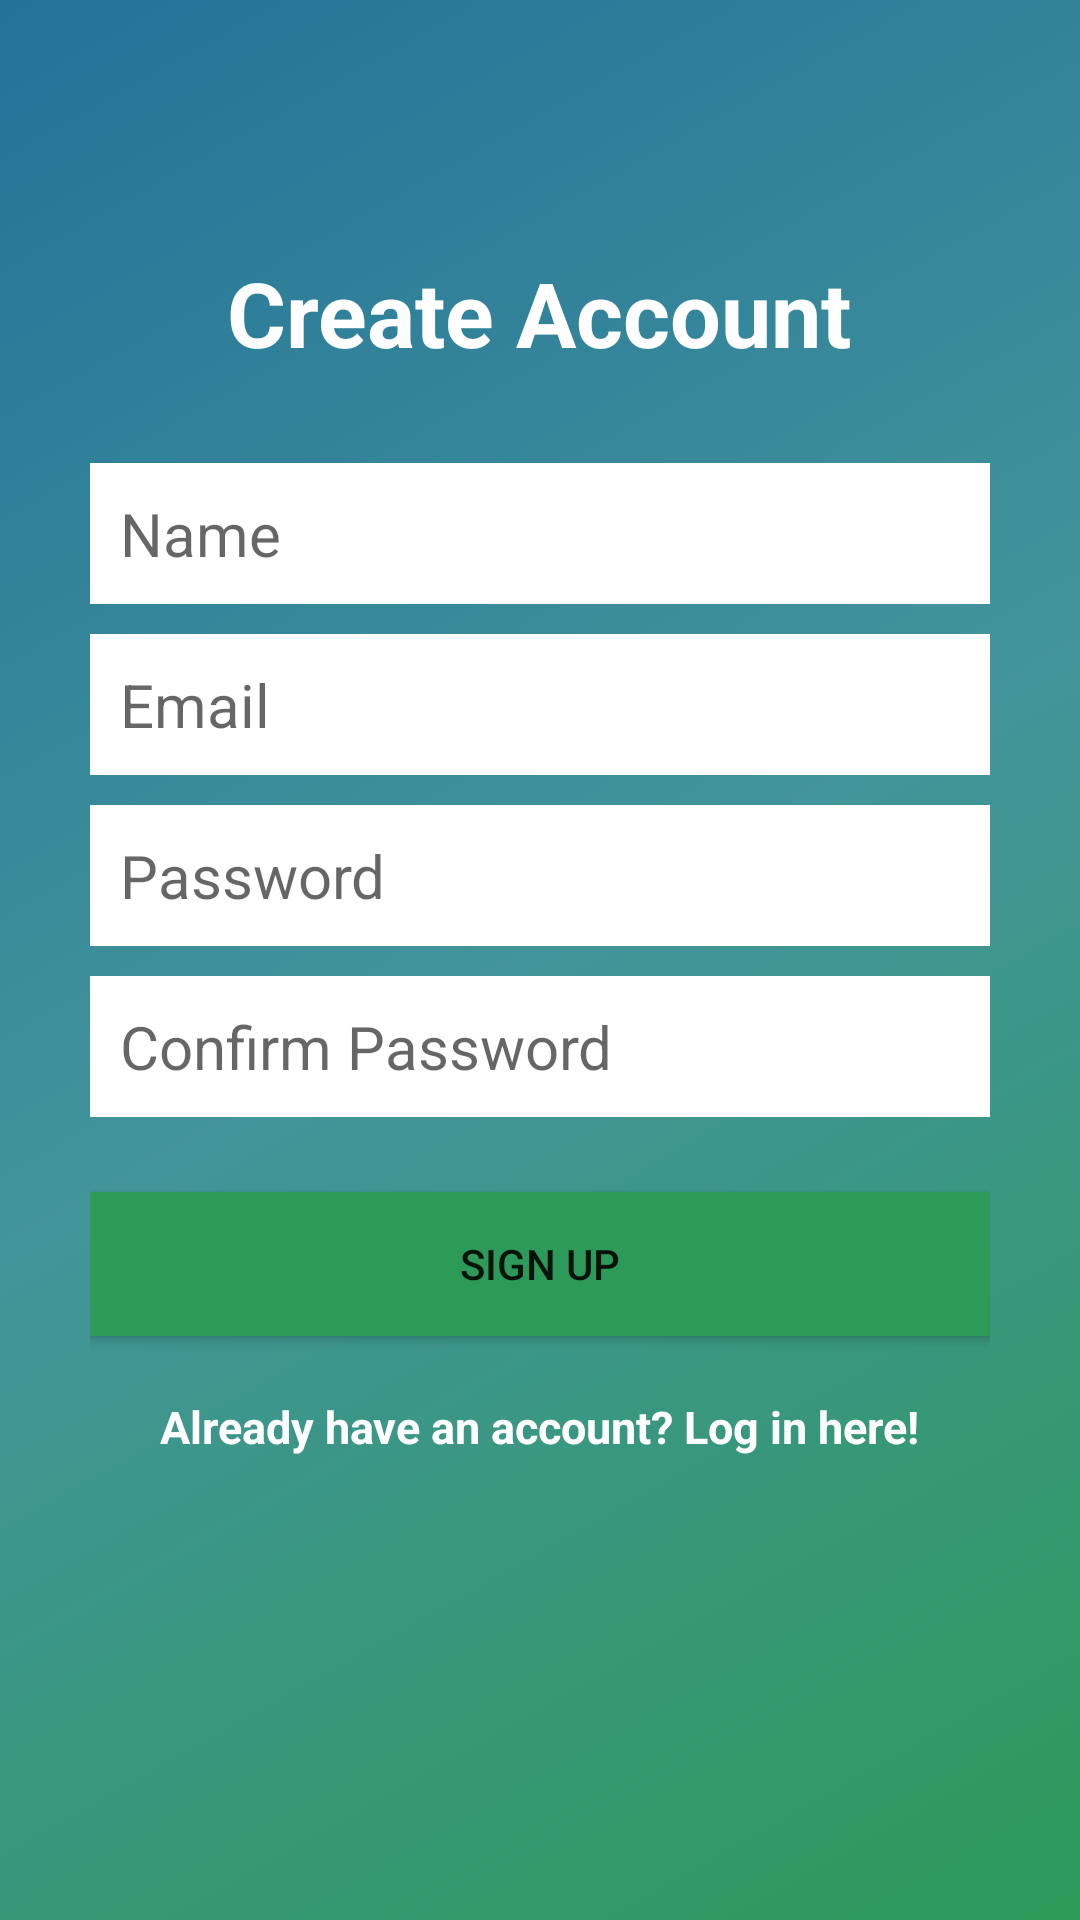

The Android layout XML behind this screen, and the referenced resources:
<!-- AndroidManifest.xml: application theme AppTheme -->
<!-- res/layout/activity_create_account.xml -->
<?xml version="1.0" encoding="utf-8"?>
<RelativeLayout xmlns:android="http://schemas.android.com/apk/res/android"
    xmlns:app="http://schemas.android.com/apk/res-auto"
    xmlns:tools="http://schemas.android.com/tools"
    android:layout_width="match_parent"
    android:layout_height="match_parent"
    android:background="@drawable/background"
    tools:context=".ui.CreateAccountActivity">

    <LinearLayout
        android:orientation="vertical"
        android:layout_width="match_parent"
        android:layout_height="wrap_content"
        android:padding="30dp"
        android:layout_centerVertical="true"
        android:layout_centerHorizontal="true"
        android:id="@+id/linearLayout">

        <EditText
            android:id="@+id/nameEditText"
            android:layout_width="match_parent"
            android:layout_height="wrap_content"
            android:background="@android:color/white"
            android:hint="Name"
            android:nextFocusDown="@+id/passwordEditText"
            android:padding="10dp"
            android:layout_marginBottom="10dp"
            android:textColor="@android:color/black"
            android:textSize="20sp" />

        <EditText
            android:id="@+id/emailEditText"
            android:layout_width="match_parent"
            android:layout_height="wrap_content"
            android:background="@android:color/white"
            android:hint="Email"
            android:inputType="textEmailAddress"
            android:nextFocusDown="@+id/passwordEditText"
            android:padding="10dp"
            android:layout_marginBottom="10dp"
            android:textColor="@android:color/black"
            android:textSize="20sp" />

        <EditText
            android:id="@+id/passwordEditText"
            android:layout_width="match_parent"
            android:layout_height="wrap_content"
            android:background="@android:color/white"
            android:hint="Password"
            android:inputType="textPassword"
            android:nextFocusDown="@+id/passwordEditText"
            android:padding="10dp"
            android:layout_marginBottom="10dp"
            android:textColor="@android:color/black"
            android:textSize="20sp" />

        <EditText
            android:id="@+id/confirmPasswordEditText"
            android:layout_width="match_parent"
            android:layout_height="wrap_content"
            android:background="@android:color/white"
            android:hint="Confirm Password"
            android:inputType="textPassword"
            android:nextFocusDown="@+id/passwordEditText"
            android:padding="10dp"
            android:layout_marginBottom="10dp"
            android:textColor="@android:color/black"

            android:textSize="20sp" />


        <Button
            android:id="@+id/createUserButton"
            android:layout_width="match_parent"
            android:layout_height="wrap_content"
            android:padding="10dp"
            android:text="Sign up"
            android:background="@color/start_color"
            android:layout_marginTop="15dp" />

        <TextView
            android:layout_width="wrap_content"
            android:layout_height="wrap_content"
            android:layout_marginTop="20dp"
            android:textStyle="bold"
            android:textSize="15sp"
            android:text="Already have an account? Log in here!"
            android:textColor="@color/secondaryTextColor"
            android:id="@+id/loginTextView"
            android:layout_gravity="center_horizontal" />

    </LinearLayout>

    <TextView
        android:layout_width="wrap_content"
        android:layout_height="wrap_content"
        android:text="Create Account"
        android:textSize="30dp"
        android:textColor="@color/secondaryTextColor"
        android:textStyle="bold"
        android:layout_above="@+id/linearLayout"
        android:layout_centerHorizontal="true" />


</RelativeLayout>
<!-- resources referenced by this layout -->
<resources>
  <color name="secondaryTextColor">#ffffff</color>
  <color name="start_color">#ff2d9a59</color>
  <!-- drawable background (drawable) -->
  <?xml version="1.0" encoding="utf-8"?>
  <shape xmlns:android="http://schemas.android.com/apk/res/android" android:shape="rectangle" >
  
      <gradient
          android:startColor="#ff2d9a59"
          android:centerColor="#ff42959a"
          android:endColor="#ff23729a"
          android:angle="135"/>
  
  
  
  
  
  
  
  
  
  
  
  </shape>
  <style name="AppTheme" parent="Theme.AppCompat.Light.DarkActionBar">
          
          <item name="colorPrimary">@color/primaryColor</item>
          <item name="colorPrimaryDark">@color/primaryDarkColor</item>
          <item name="colorAccent">@color/secondaryColor</item>
      </style>
  <color name="primaryColor">#0a2141</color>
  <color name="primaryDarkColor">#00001b</color>
  <color name="secondaryColor">#517492</color>
</resources>
